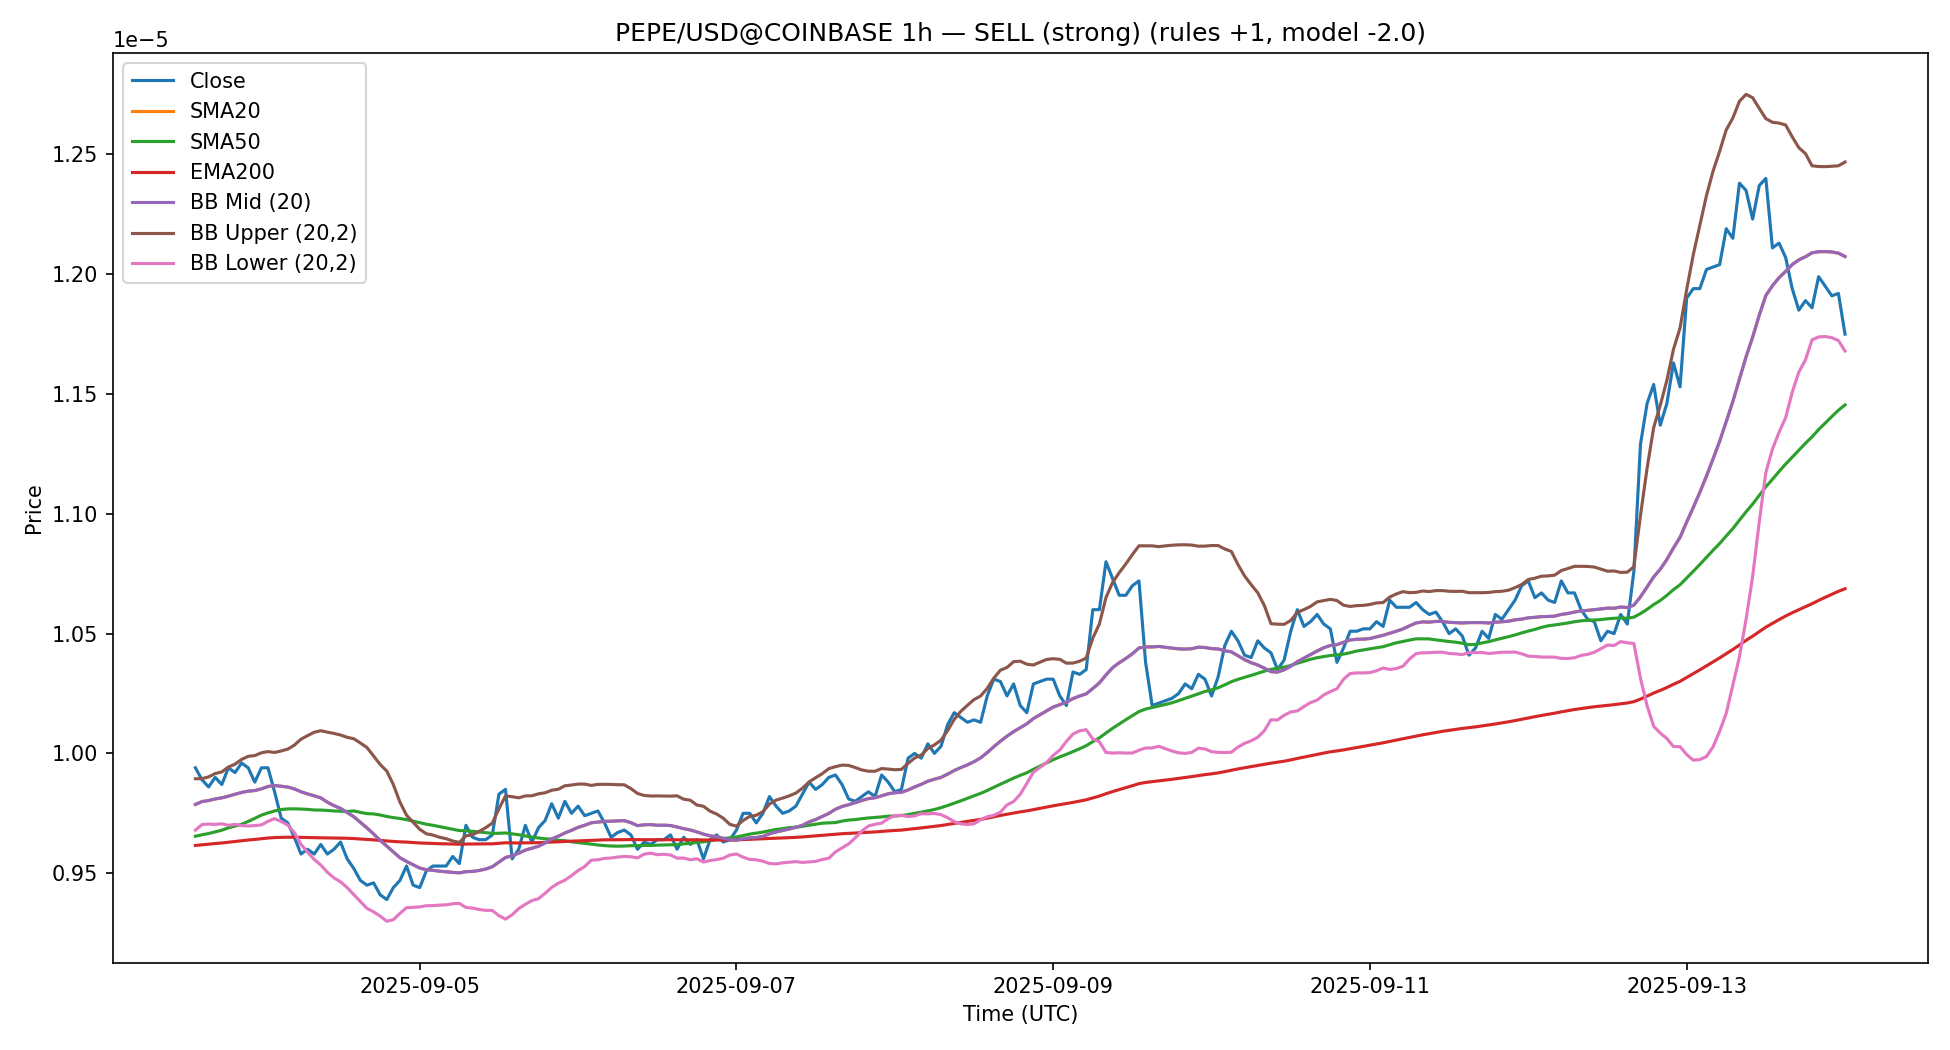

The table this chart was drawn from, first rows:
timestamp, open, high, low, close, volume, sma_fast, sma_slow, ema_200, rsi14, macd, macd_signal, macd_hist, atr14, bb_mid, bb_up, bb_dn
2025-09-03 14:00:00+00:00, 9.79e-06, 9.98e-06, 9.77e-06, 9.94e-06, 42184775366, 9.787e-06, 9.6542e-06, 9.615926105752534e-06, 63.91, 4.58985351767107e-08, 4.451010313905745e-08, 1.3884320376532525e-09, 9.78571428571429e-08, 9.787e-06, 9.894233144915319e-06, 9.67976685508468e-06
2025-09-03 15:00:00+00:00, 9.94e-06, 9.96e-06, 9.85e-06, 9.89e-06, 40529030332, 9.799e-06, 9.6604e-06, 9.618653209177883e-06, 59.5, 4.95553238354313e-08, 4.5519147278332223e-08, 4.0361765570990755e-09, 9.642857142857148e-08, 9.799e-06, 9.894784846620508e-06, 9.703215153379493e-06
2025-09-03 16:00:00+00:00, 9.9e-06, 9.94e-06, 9.82e-06, 9.86e-06, 40318729659, 9.803499999999999e-06, 9.6656e-06, 9.621054669783078e-06, 56.95, 4.946243376650352e-08, 4.630780457596648e-08, 3.154629190537039e-09, 9.714285714285718e-08, 9.803499999999999e-06, 9.901967199989098e-06, 9.7050328000109e-06
2025-09-03 17:00:00+00:00, 9.85e-06, 9.93e-06, 9.85e-06, 9.9e-06, 36989749414, 9.81e-06, 9.672600000000001e-06, 9.623830245208122e-06, 59.44, 5.201686537897712e-08, 4.7449616736568616e-08, 4.567248642408505e-09, 9.785714285714276e-08, 9.81e-06, 9.916028794500206e-06, 9.703971205499793e-06
2025-09-03 18:00:00+00:00, 9.89e-06, 9.92e-06, 9.84e-06, 9.87e-06, 18904670550, 9.8145e-06, 9.6796e-06, 9.626279695504557e-06, 56.79, 5.10322535040922e-08, 4.8166144090073334e-08, 2.8661094140188642e-09, 9.857142857142835e-08, 9.8145e-06, 9.922783254282018e-06, 9.706216745717984e-06
2025-09-03 19:00:00+00:00, 9.86e-06, 9.94e-06, 9.84e-06, 9.94e-06, 7130006857, 9.821499999999999e-06, 9.689399999999999e-06, 9.629401290574164e-06, 61.15, 5.526331538554498e-08, 4.958557834916767e-08, 5.677737036377311e-09, 1.0071428571428548e-07, 9.821499999999999e-06, 9.943116307770785e-06, 9.699883692229213e-06
2025-09-03 20:00:00+00:00, 9.94e-06, 9.95e-06, 9.9e-06, 9.92e-06, 15534720343, 9.8295e-06, 9.6968e-06, 9.632292820021188e-06, 59.31, 5.635302694069411e-08, 5.093906806747296e-08, 5.413958873221146e-09, 9.714285714285693e-08, 9.8295e-06, 9.955068182359471e-06, 9.703931817640528e-06
2025-09-03 21:00:00+00:00, 9.92e-06, 9.96e-06, 9.91e-06, 9.96e-06, 19391205452, 9.837000000000001e-06, 9.704200000000001e-06, 9.635553587981176e-06, 61.78, 5.975547300879431e-08, 5.2702349055737236e-08, 7.053123953057074e-09, 9.714285714285693e-08, 9.837000000000001e-06, 9.97497024850921e-06, 9.699029751490791e-06
2025-09-03 22:00:00+00:00, 9.97e-06, 1.004e-05, 9.9e-06, 9.94e-06, 33927827605, 9.8425e-06, 9.7162e-06, 9.638582905513701e-06, 59.82, 6.014479146090961e-08, 5.419083753677172e-08, 5.953953924137896e-09, 9.999999999999977e-08, 9.8425e-06, 9.98786704904268e-06, 9.697132950957319e-06
2025-09-03 23:00:00+00:00, 9.93e-06, 9.93e-06, 9.86e-06, 9.88e-06, 26560336444, 9.845e-06, 9.729e-06, 9.640985065657844e-06, 54.26, 5.4978077524978625e-08, 5.43482855344131e-08, 6.297919905655282e-10, 1.0142857142857119e-07, 9.845e-06, 9.991179413915368e-06, 9.698820586084631e-06
2025-09-04 00:00:00+00:00, 9.88e-06, 9.97e-06, 9.88e-06, 9.94e-06, 24754927560, 9.852e-06, 9.7424e-06, 9.643960338636373e-06, 58.42, 5.508987626434948e-08, 5.4496603680400375e-08, 5.932725839491045e-10, 1.0142857142857106e-07, 9.852e-06, 1.000245195071415e-05, 9.70154804928585e-06
2025-09-04 01:00:00+00:00, 9.93e-06, 9.95e-06, 9.87e-06, 9.94e-06, 25576899027, 9.862e-06, 9.7518e-06, 9.646906006908649e-06, 58.42, 5.4549663011556405e-08, 5.450721554663158e-08, 4.244746492482559e-11, 1.0071428571428523e-07, 9.862e-06, 1.0007616656074519e-05, 9.716383343925481e-06
2025-09-04 02:00:00+00:00, 9.93e-06, 9.94e-06, 9.83e-06, 9.84e-06, 41622042919, 9.866e-06, 9.7598e-06, 9.64882734017324e-06, 49.68, 4.552756245154274e-08, 5.271128492761381e-08, -7.183722476071074e-09, 1.0214285714285665e-07, 9.866e-06, 1.0004016017377116e-05, 9.727983982622884e-06
2025-09-04 03:00:00+00:00, 9.84e-06, 9.84e-06, 9.72e-06, 9.73e-06, 28523955734, 9.863e-06, 9.765799999999999e-06, 9.64963502833072e-06, 42.2, 2.9165203751231567e-08, 4.8002068692337365e-08, -1.8836864941105798e-08, 1.0142857142857094e-07, 9.863e-06, 1.0010269891874206e-05, 9.715730108125795e-06
2025-09-04 04:00:00+00:00, 9.73e-06, 9.76e-06, 9.71e-06, 9.71e-06, 20051066776, 9.8595e-06, 9.7684e-06, 9.650235674814993e-06, 40.99, 1.4417883359233439e-08, 4.128523162571658e-08, -2.686734826648314e-08, 8.99999999999995e-08, 9.8595e-06, 1.0017976297414199e-05, 9.7010237025858e-06
2025-09-04 05:00:00+00:00, 9.7e-06, 9.71e-06, 9.6e-06, 9.65e-06, 38368198055, 9.852e-06, 9.768799999999999e-06, 9.650233329791958e-06, 37.52, -2.086916188446961e-09, 3.2610802062883875e-08, -3.4697718251330835e-08, 8.999999999999963e-08, 9.852e-06, 1.0034681776811362e-05, 9.669318223188638e-06
2025-09-04 06:00:00+00:00, 9.65e-06, 9.65e-06, 9.56e-06, 9.58e-06, 28683214901, 9.84e-06, 9.7678e-06, 9.64953449068955e-06, 33.91, -2.0578290008555966e-08, 2.1972983648595907e-08, -4.255127365715187e-08, 8.78571428571425e-08, 9.84e-06, 1.0059377108626864e-05, 9.620622891373137e-06
2025-09-04 07:00:00+00:00, 9.57e-06, 9.63e-06, 9.57e-06, 9.6e-06, 24620282090, 9.831e-06, 9.7666e-06, 9.649041610185177e-06, 35.81, -3.323588157692175e-08, 1.0931210603492378e-08, -4.416709218041413e-08, 8.642857142857108e-08, 9.831e-06, 1.0074215304227621e-05, 9.587784695772378e-06
2025-09-04 08:00:00+00:00, 9.59e-06, 9.64e-06, 9.56e-06, 9.58e-06, 31738219070, 9.823e-06, 9.7638e-06, 9.648354628989306e-06, 34.74, -4.436948315809732e-08, -1.2892814882556247e-10, -4.424055500927176e-08, 8.642857142857108e-08, 9.823e-06, 1.0088337917618882e-05, 9.55766208238112e-06
2025-09-04 09:00:00+00:00, 9.59e-06, 9.62e-06, 9.58e-06, 9.62e-06, 27250358004, 9.8145e-06, 9.763599999999999e-06, 9.648072493377473e-06, 38.7, -4.939587205322772e-08, -9.982316929705994e-09, -3.941355512352173e-08, 8.214285714285684e-08, 9.8145e-06, 1.0094761156405027e-05, 9.534238843594974e-06
2025-09-04 10:00:00+00:00, 9.62e-06, 9.65e-06, 9.58e-06, 9.58e-06, 24532076305, 9.7965e-06, 9.761999999999999e-06, 9.64739515513491e-06, 36.32, -5.5961893300942035e-08, -1.91782322039532e-08, -3.6783661096988834e-08, 8.357142857142838e-08, 9.7965e-06, 1.0088806616234982e-05, 9.504193383765018e-06
2025-09-04 11:00:00+00:00, 9.58e-06, 9.64e-06, 9.58e-06, 9.6e-06, 14254621569, 9.781999999999999e-06, 9.7598e-06, 9.646923561551479e-06, 38.36, -5.8873027973073216e-08, -2.7117191357777203e-08, -3.175583661529601e-08, 8.428571428571409e-08, 9.781999999999999e-06, 1.0083407225841521e-05, 9.480592774158476e-06
2025-09-04 12:00:00+00:00, 9.6e-06, 9.66e-06, 9.56e-06, 9.63e-06, 33662829825, 9.7705e-06, 9.7588e-06, 9.646755167904201e-06, 41.39, -5.8089751400262993e-08, -3.3311703366274366e-08, -2.4778048033988627e-08, 8.142857142857125e-08, 9.7705e-06, 1.0076886408933158e-05, 9.464113591066843e-06
2025-09-04 13:00:00+00:00, 9.62e-06, 9.63e-06, 9.53e-06, 9.56e-06, 35469217911, 9.7535e-06, 9.7578e-06, 9.645891932402666e-06, 36.84, -6.239812728879854e-08, -3.91289881507792e-08, -2.3269139138019343e-08, 8.285714285714267e-08, 9.7535e-06, 1.0067273300665521e-05, 9.43972669933448e-06
2025-09-04 14:00:00+00:00, 9.56e-06, 9.58e-06, 9.45e-06, 9.52e-06, 63849832256, 9.736e-06, 9.76e-06, 9.644639276358859e-06, 34.51, -6.825342888478763e-08, -4.4953876297580886e-08, -2.3299552587206742e-08, 8.571428571428562e-08, 9.736e-06, 1.0061246465250436e-05, 9.410753534749563e-06
2025-09-04 15:00:00+00:00, 9.52e-06, 9.53e-06, 9.41e-06, 9.47e-06, 46352638427, 9.7125e-06, 9.754e-06, 9.642901572116481e-06, 31.8, -7.605170302540996e-08, -5.1173441643146706e-08, -2.4878261382263256e-08, 8.857142857142857e-08, 9.7125e-06, 1.0043550958074604e-05, 9.381449041925397e-06
2025-09-04 16:00:00+00:00, 9.46e-06, 9.48e-06, 9.42e-06, 9.45e-06, 53158733218, 9.689e-06, 9.7488e-06, 9.640982153488457e-06, 30.75, -8.289021748857037e-08, -5.751679681223144e-08, -2.5373420676338927e-08, 8.500000000000015e-08, 9.689e-06, 1.002472545174201e-05, 9.35327454825799e-06
2025-09-04 17:00:00+00:00, 9.46e-06, 9.51e-06, 9.45e-06, 9.46e-06, 28154402923, 9.664e-06, 9.7474e-06, 9.639181336040812e-06, 31.95, -8.650568930456566e-08, -6.331457531069829e-08, -2.3191113993867365e-08, 8.071428571428591e-08, 9.664e-06, 9.989052222524979e-06, 9.33894777747502e-06
2025-09-04 18:00:00+00:00, 9.46e-06, 9.5e-06, 9.38e-06, 9.41e-06, 37768431369, 9.6375e-06, 9.743e-06, 9.636900924736923e-06, 29.23, -9.234110808570829e-08, -6.91198818657003e-08, -2.3221226220007986e-08, 8.571428571428598e-08, 9.6375e-06, 9.954118648252215e-06, 9.320881351747786e-06
2025-09-04 19:00:00+00:00, 9.4e-06, 9.46e-06, 9.38e-06, 9.39e-06, 60821636181, 9.613000000000001e-06, 9.7368e-06, 9.63444419911765e-06, 28.19, -9.745613866254943e-08, -7.478713322507013e-08, -2.2669005437479303e-08, 8.357142857142873e-08, 9.613000000000001e-06, 9.926425891517742e-06, 9.29957410848226e-06
2025-09-04 20:00:00+00:00, 9.39e-06, 9.47e-06, 9.39e-06, 9.44e-06, 31819484295, 9.588e-06, 9.732000000000001e-06, 9.632509430967227e-06, 34.45, -9.636442599582832e-08, -7.910259177922178e-08, -1.726183421660654e-08, 8.285714285714304e-08, 9.588e-06, 9.86976884890018e-06, 9.306231151099821e-06
2025-09-04 21:00:00+00:00, 9.45e-06, 9.49e-06, 9.44e-06, 9.47e-06, 12912340223, 9.5645e-06, 9.7284e-06, 9.630892421703872e-06, 37.94, -9.201776306895641e-08, -8.16856260371687e-08, -1.03321370317877e-08, 8.214285714285745e-08, 9.5645e-06, 9.796695471192077e-06, 9.332304528807922e-06
2025-09-04 22:00:00+00:00, 9.47e-06, 9.55e-06, 9.46e-06, 9.53e-06, 27478443162, 9.549e-06, 9.7236e-06, 9.629888517010301e-06, 44.33, -8.277729766392771e-08, -8.190396036252051e-08, -8.733373014072003e-10, 8.285714285714328e-08, 9.549e-06, 9.74180751241098e-06, 9.356192487589019e-06
2025-09-04 23:00:00+00:00, 9.55e-06, 9.57e-06, 9.45e-06, 9.45e-06, 39107425136, 9.535e-06, 9.717199999999999e-06, 9.628098581517663e-06, 38.62, -8.097605214529887e-08, -8.171837871907619e-08, 7.423265737773249e-10, 8.857142857142906e-08, 9.535e-06, 9.712526869723117e-06, 9.357473130276882e-06
2025-09-05 00:00:00+00:00, 9.44e-06, 9.48e-06, 9.41e-06, 9.44e-06, 45512733371, 9.5215e-06, 9.710400000000001e-06, 9.626226953840872e-06, 37.96, -7.943973668602784e-08, -8.126265031246653e-08, 1.8229136264386923e-09, 8.857142857142906e-08, 9.5215e-06, 9.683367392119547e-06, 9.359632607880454e-06
2025-09-05 01:00:00+00:00, 9.44e-06, 9.52e-06, 9.43e-06, 9.51e-06, 13236076959, 9.5145e-06, 9.704599999999999e-06, 9.625070466737978e-06, 45.03, -7.17467289992962e-08, -7.935946604983247e-08, 7.612737050536264e-09, 9.07142857142863e-08, 9.5145e-06, 9.664654306596506e-06, 9.364345693403494e-06
2025-09-05 02:00:00+00:00, 9.51e-06, 9.54e-06, 9.48e-06, 9.53e-06, 12599479234, 9.512e-06, 9.699999999999999e-06, 9.624124491944566e-06, 46.89, -6.330637563790203e-08, -7.614884796744639e-08, 1.2842472329544357e-08, 8.785714285714335e-08, 9.512e-06, 9.659198398160634e-06, 9.364801601839365e-06
2025-09-05 03:00:00+00:00, 9.53e-06, 9.53e-06, 9.46e-06, 9.53e-06, 18070979570, 9.5085e-06, 9.6944e-06, 9.623187929835667e-06, 46.89, -5.597212299706224e-08, -7.211350297336957e-08, 1.6141379976307325e-08, 8.571428571428635e-08, 9.5085e-06, 9.650111031387142e-06, 9.366888968612859e-06
2025-09-05 04:00:00+00:00, 9.53e-06, 9.55e-06, 9.5e-06, 9.53e-06, 7006342538, 9.506e-06, 9.688399999999999e-06, 9.622260686752726e-06, 46.89, -4.958805471153604e-08, -6.760841332100286e-08, 1.802035860946682e-08, 8.000000000000057e-08, 9.506e-06, 9.644016017377098e-06, 9.367983982622903e-06
2025-09-05 05:00:00+00:00, 9.53e-06, 9.58e-06, 9.52e-06, 9.57e-06, 11396250436, 9.5035e-06, 9.6832e-06, 9.621740679919367e-06, 51.03, -4.0830302582289953e-08, -6.225279117326028e-08, 2.1422488590970323e-08, 7.57142857142862e-08, 9.5035e-06, 9.634451979949276e-06, 9.372548020050723e-06
2025-09-05 06:00:00+00:00, 9.57e-06, 9.58e-06, 9.51e-06, 9.54e-06, 13470381688, 9.5015e-06, 9.678e-06, 9.620927339820667e-06, 48.01, -3.589667567097361e-08, -5.6981568072802947e-08, 2.108489240182934e-08, 7.642857142857179e-08, 9.5015e-06, 9.628700628929278e-06, 9.374299371070723e-06
2025-09-05 07:00:00+00:00, 9.55e-06, 9.71e-06, 9.55e-06, 9.7e-06, 53485876881, 9.5065e-06, 9.677200000000001e-06, 9.62171413245927e-06, 61.21, -1.8858686772696697e-08, -4.93569918127817e-08, 3.0498305040085e-08, 8.428571428571456e-08, 9.5065e-06, 9.655923453383517e-06, 9.357076546616482e-06
2025-09-05 08:00:00+00:00, 9.7e-06, 9.71e-06, 9.62e-06, 9.65e-06, 16848457026, 9.5075e-06, 9.675e-06, 9.621995583877585e-06, 56.39, -9.283525250993984e-09, -4.1342298500424156e-08, 3.205877324943017e-08, 8.214285714285745e-08, 9.5075e-06, 9.660625335660226e-06, 9.354374664339774e-06
2025-09-05 09:00:00+00:00, 9.64e-06, 9.65e-06, 9.57e-06, 9.64e-06, 11391459217, 9.5115e-06, 9.672e-06, 9.622174732296713e-06, 55.45, -2.47354371403674e-09, -3.3568547543146675e-08, 3.1095003829109934e-08, 8.214285714285757e-08, 9.5115e-06, 9.674275272918488e-06, 9.348724727081513e-06
2025-09-05 10:00:00+00:00, 9.64e-06, 9.69e-06, 9.64e-06, 9.64e-06, 11407090396, 9.5175e-06, 9.6692e-06, 9.622352098144508e-06, 55.45, 2.8901004384400164e-09, -2.6276817946829336e-08, 2.9166918385269352e-08, 8.000000000000044e-08, 9.5175e-06, 9.69014200867083e-06, 9.34485799132917e-06
2025-09-05 11:00:00+00:00, 9.64e-06, 9.69e-06, 9.63e-06, 9.66e-06, 14295195598, 9.527e-06, 9.6664e-06, 9.622726704133122e-06, 57.11, 8.654891720997378e-09, -1.9290476013263996e-08, 2.7945367734261374e-08, 8.071428571428615e-08, 9.527e-06, 9.70927798319572e-06, 9.34472201680428e-06
2025-09-05 12:00:00+00:00, 9.67e-06, 9.84e-06, 9.66e-06, 9.83e-06, 154051196472, 9.546e-06, 9.6666e-06, 9.62478912498752e-06, 68.01, 2.6634088404242954e-08, -1.0105563129762606e-08, 3.673965153400556e-08, 8.714285714285752e-08, 9.546e-06, 9.769126114916876e-06, 9.322873885083124e-06
2025-09-05 13:00:00+00:00, 9.83e-06, 9.89e-06, 9.8e-06, 9.85e-06, 93365960204, 9.565499999999998e-06, 9.668e-06, 9.6270300292165e-06, 69.01, 4.201227283237867e-08, 3.1800406266564766e-10, 4.169426876971302e-08, 8.500000000000039e-08, 9.565499999999998e-06, 9.822566446458383e-06, 9.308433553541614e-06
2025-09-05 14:00:00+00:00, 9.84e-06, 9.86e-06, 9.5e-06, 9.56e-06, 268501274731, 9.573e-06, 9.6644e-06, 9.626363063751659e-06, 46.4, 3.0448032451772136e-08, 6.344009740486946e-09, 2.410402271128519e-08, 1.0571428571428603e-07, 9.573e-06, 9.819499706415976e-06, 9.326500293584023e-06
2025-09-05 15:00:00+00:00, 9.55e-06, 9.67e-06, 9.54e-06, 9.6e-06, 59009835058, 9.5835e-06, 9.660599999999999e-06, 9.626100744709354e-06, 48.89, 2.4231627225351605e-08, 9.921533237459878e-09, 1.4310093987891727e-08, 1.0857142857142886e-07, 9.5835e-06, 9.814586677745785e-06, 9.352413322254216e-06
2025-09-05 16:00:00+00:00, 9.6e-06, 9.71e-06, 9.59e-06, 9.7e-06, 42909619961, 9.5965e-06, 9.6558e-06, 9.626836060682397e-06, 54.57, 2.7062288347382314e-08, 1.3349684259444364e-08, 1.371260408793795e-08, 1.1285714285714323e-07, 9.5965e-06, 9.822799754633924e-06, 9.370200245366077e-06
2025-09-05 17:00:00+00:00, 9.71e-06, 9.71e-06, 9.6e-06, 9.63e-06, 28017064044, 9.604500000000001e-06, 9.6506e-06, 9.626867542665656e-06, 50.35, 2.3387595057265843e-08, 1.535726641900866e-08, 8.030328638257185e-09, 1.1571428571428606e-07, 9.604500000000001e-06, 9.823153775828858e-06, 9.385846224171144e-06
2025-09-05 18:00:00+00:00, 9.62e-06, 9.71e-06, 9.59e-06, 9.69e-06, 25935760288, 9.6125e-06, 9.6472e-06, 9.627495726320724e-06, 53.65, 2.5028361339285443e-08, 1.7291485403064018e-08, 7.736875936221425e-09, 1.2071428571428614e-07, 9.6125e-06, 9.831384732943608e-06, 9.393615267056392e-06
2025-09-05 19:00:00+00:00, 9.69e-06, 9.72e-06, 9.66e-06, 9.72e-06, 28473484388, 9.626e-06, 9.643599999999999e-06, 9.628416166854846e-06, 55.26, 2.842180088970806e-08, 1.9517548500392828e-08, 8.904252389315231e-09, 1.2071428571428614e-07, 9.626e-06, 9.835801911586308e-06, 9.416198088413693e-06
2025-09-05 20:00:00+00:00, 9.71e-06, 9.79e-06, 9.7e-06, 9.79e-06, 34105244460, 9.6435e-06, 9.642e-06, 9.630023966189624e-06, 58.84, 3.634062901736404e-08, 2.288216460378707e-08, 1.3458464413576972e-08, 1.2214285714285755e-07, 9.6435e-06, 9.846246925474788e-06, 9.440753074525212e-06
2025-09-05 21:00:00+00:00, 9.79e-06, 9.8e-06, 9.66e-06, 9.73e-06, 105728502234, 9.654499999999999e-06, 9.6378e-06, 9.631018752595698e-06, 54.79, 3.734437608014423e-08, 2.5774606899058503e-08, 1.1569769181085724e-08, 1.200000000000003e-07, 9.654499999999999e-06, 9.85051020381604e-06, 9.458489796183958e-06
2025-09-05 22:00:00+00:00, 9.74e-06, 9.83e-06, 9.72e-06, 9.8e-06, 39952229202, 9.668e-06, 9.6354e-06, 9.632700158042508e-06, 58.39, 4.3289256245227116e-08, 2.927753676829223e-08, 1.4011719476934887e-08, 1.2142857142857173e-07, 9.668e-06, 9.865094687370003e-06, 9.470905312629996e-06
2025-09-05 23:00:00+00:00, 9.8e-06, 9.81e-06, 9.74e-06, 9.75e-06, 9897600802, 9.679e-06, 9.631199999999999e-06, 9.633867320649051e-06, 55.02, 4.346499704413599e-08, 3.211502882346098e-08, 1.1349968220675008e-08, 1.207142857142859e-07, 9.679e-06, 9.86805860968161e-06, 9.48994139031839e-06
2025-09-06 00:00:00+00:00, 9.75e-06, 9.81e-06, 9.75e-06, 9.78e-06, 7934916977, 9.6915e-06, 9.628e-06, 9.635321377160005e-06, 56.64, 4.550052049576755e-08, 3.47921271579223e-08, 1.0708393337845247e-08, 1.214285714285715e-07, 9.6915e-06, 9.871940980291139e-06, 9.511059019708862e-06
2025-09-06 01:00:00+00:00, 9.79e-06, 9.8e-06, 9.74e-06, 9.74e-06, 11428535315, 9.7e-06, 9.6252e-06, 9.636362955496721e-06, 53.86, 4.3385896185841526e-08, 3.651088096350615e-08, 6.875015222335377e-09, 1.2142857142857136e-07, 9.7e-06, 9.87216882779169e-06, 9.52783117220831e-06
... 191 more rows
